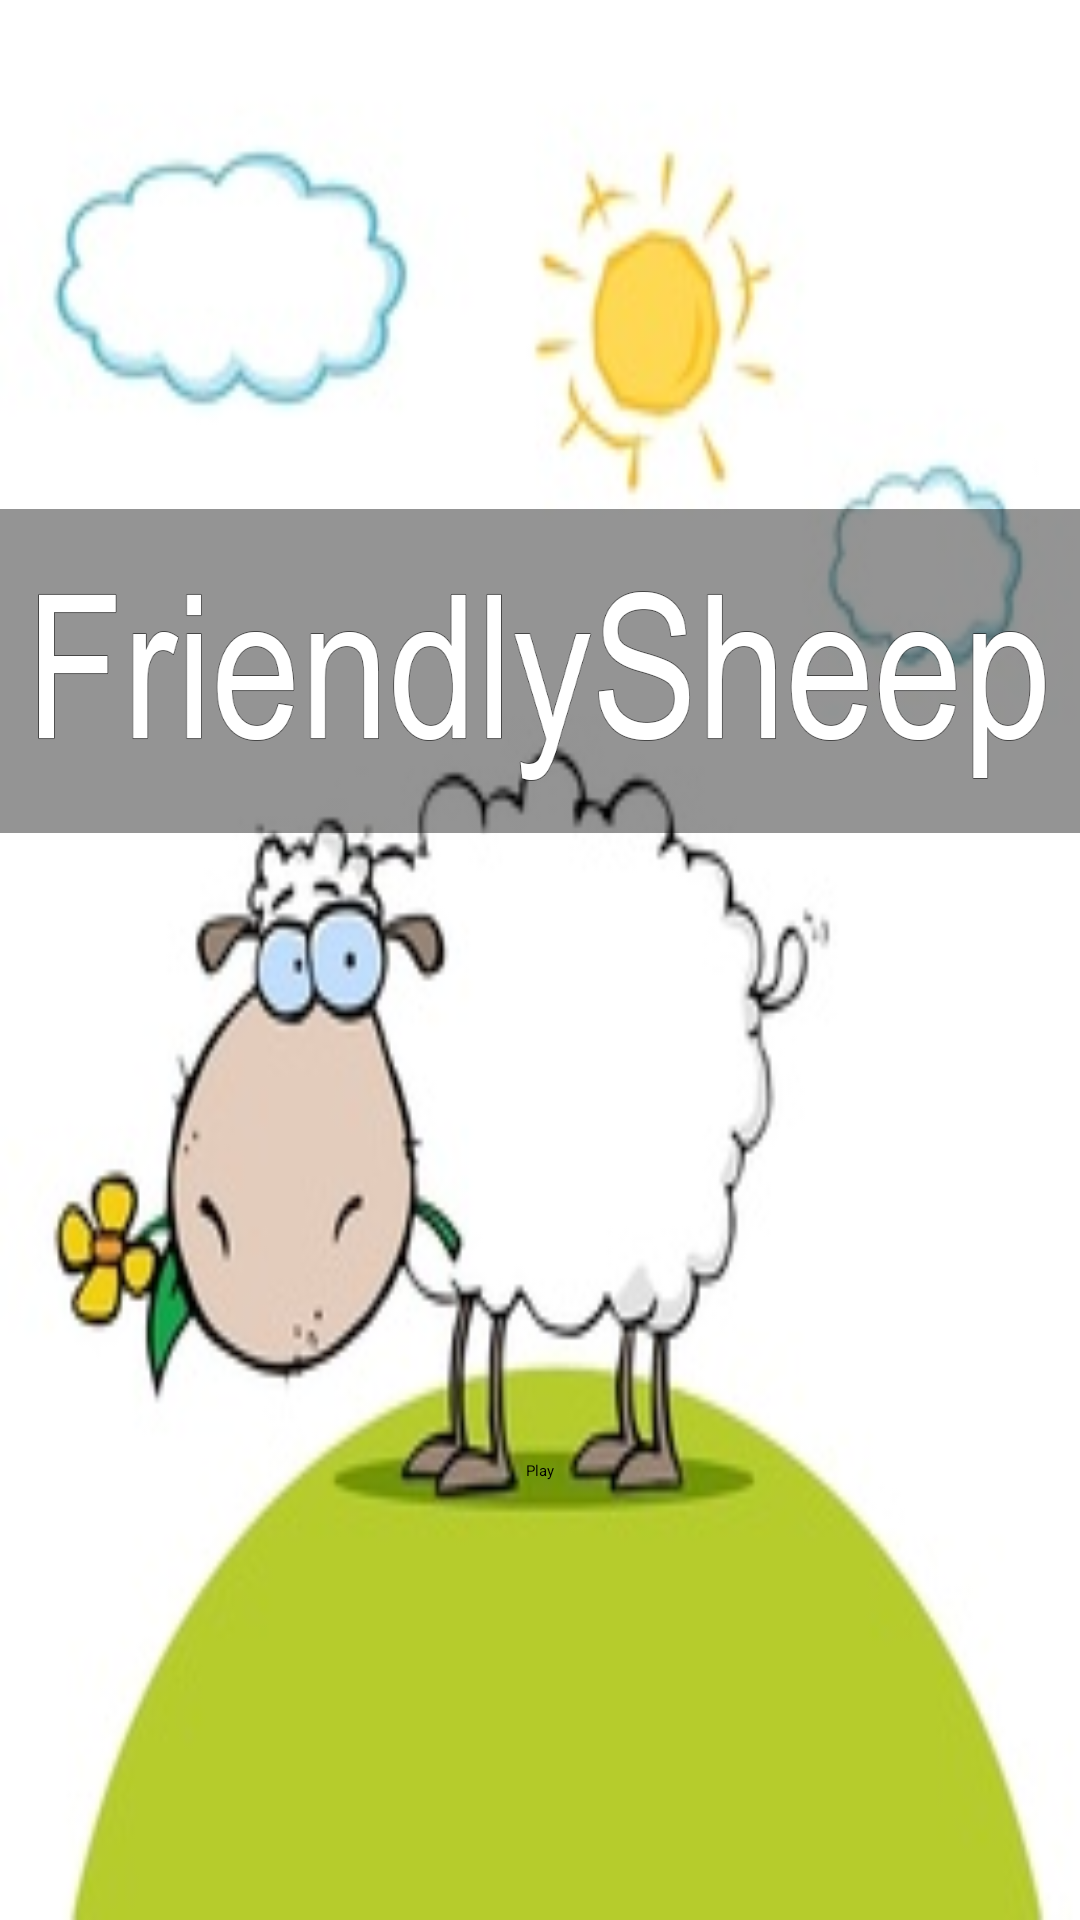

Android layout source for this screen:
<!-- AndroidManifest.xml: application theme AppTheme -->
<!-- res/layout/activity_main.xml -->
<?xml version="1.0" encoding="utf-8"?>

<RelativeLayout 
    xmlns:android="http://schemas.android.com/apk/res/android"
    android:layout_width="fill_parent" 
    android:layout_height="fill_parent"
    android:background="@drawable/sheep_menu"
    >

    
   <ImageButton
       android:id="@+id/logo"
       android:layout_width="wrap_content"
       android:layout_height="wrap_content"
       android:layout_centerInParent="true"
       android:background="@drawable/logo_text" />
   
   <Button
        android:id="@+id/b_play"
        android:layout_width="wrap_content" 
        android:layout_height="wrap_content"
       	android:layout_below="@+id/logo"
        android:layout_centerHorizontal="true"
        android:paddingLeft="40dp"
        android:paddingRight="40dp"
        android:text="Play" />
       
</RelativeLayout>
<!-- resources referenced by this layout -->
<resources>
  <!-- drawable logo_text: png bitmap (drawable-nodpi, 42043 bytes) -->
  <!-- drawable sheep_menu: jpg bitmap (drawable-nodpi, 16608 bytes) -->
  <style name="AppTheme">
          
      </style>
</resources>
